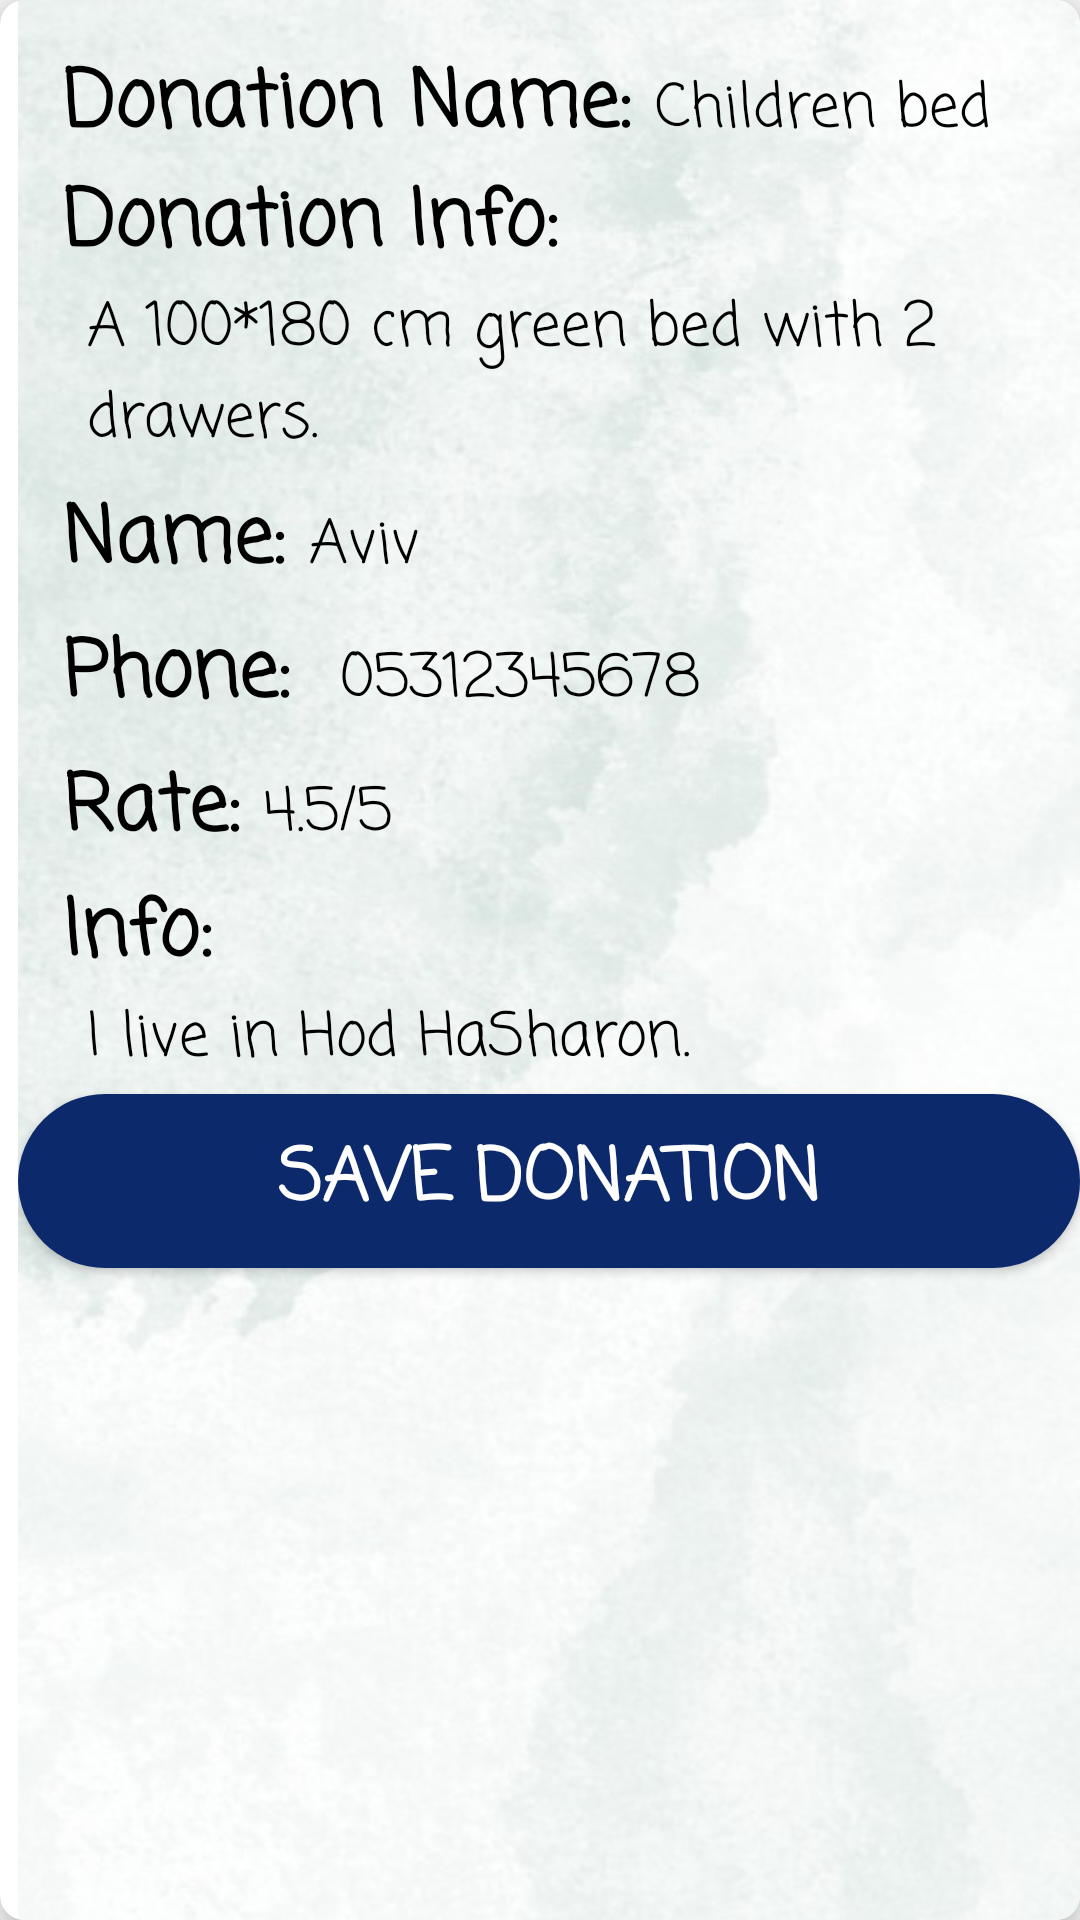

Here is an Android app screen rendered from its layout file. Give the layout XML and the strings, colors and styles it references.
<!-- AndroidManifest.xml: application theme Theme.HandShake -->
<!-- res/layout/item.xml -->
<?xml version="1.0" encoding="utf-8"?>
<androidx.cardview.widget.CardView xmlns:android="http://schemas.android.com/apk/res/android"
    xmlns:app="http://schemas.android.com/apk/res-auto"
    android:layout_width="match_parent"
    android:layout_height="match_parent"
    android:layout_margin="16dp"
    android:background="@color/material_dynamic_primary90"
    app:cardCornerRadius="8dp"
    app:cardElevation="8dp">


    <LinearLayout
        android:layout_width="wrap_content"
        android:layout_height="698dp"
        android:layout_marginLeft="6dp"
        android:background="@drawable/itembackground"
        android:orientation="vertical"
        android:paddingTop="15dp">


        <LinearLayout
            android:layout_width="match_parent"
            android:layout_height="wrap_content"
            android:layout_gravity="center_vertical"
            android:orientation="horizontal"
            android:paddingLeft="15dp">

            <TextView
                android:layout_width="wrap_content"
                android:layout_height="wrap_content"
                android:fontFamily="casual"
                android:text="Donation Name:"
                android:textColor="@color/black"
                android:textSize="26dp"
                android:textStyle="bold" />

            <TextView
                android:id="@+id/showDonationName"
                android:layout_width="wrap_content"
                android:layout_height="wrap_content"
                android:layout_marginLeft="8dp"
                android:fontFamily="casual"
                android:text="Children bed"
                android:textColor="@color/black"
                android:textSize="20dp" />


        </LinearLayout>

        <LinearLayout
            android:layout_width="match_parent"
            android:layout_height="wrap_content"
            android:layout_gravity="center_vertical"
            android:orientation="vertical"
            android:paddingLeft="15dp"
            android:paddingBottom="5dp">


            <TextView
                android:layout_width="wrap_content"
                android:layout_height="wrap_content"
                android:fontFamily="casual"
                android:text="Donation Info:"
                android:textColor="@color/black"
                android:textSize="26dp"
                android:textStyle="bold" />

            <TextView
                android:id="@+id/showDonationInfo"
                android:layout_width="wrap_content"
                android:layout_height="wrap_content"
                android:layout_marginLeft="8dp"
                android:fontFamily="casual"
                android:text="A 100*180 cm green bed with 2 drawers."
                android:textColor="@color/black"
                android:textSize="20dp" />

        </LinearLayout>

        <LinearLayout
            android:layout_width="match_parent"
            android:layout_height="wrap_content"
            android:layout_gravity="center_vertical"
            android:orientation="horizontal"
            android:paddingLeft="15dp"
            android:paddingBottom="5dp">

            <TextView
                android:layout_width="wrap_content"
                android:layout_height="wrap_content"
                android:fontFamily="casual"
                android:text="Name:"
                android:textColor="@color/black"
                android:textSize="26dp"
                android:textStyle="bold" />

            <TextView
                android:id="@+id/showDonorName"
                android:layout_width="wrap_content"
                android:layout_height="wrap_content"
                android:layout_marginLeft="8dp"
                android:fontFamily="casual"
                android:text="Aviv"
                android:textColor="@color/black"
                android:textSize="20dp" />
        </LinearLayout>

        <LinearLayout
            android:layout_width="match_parent"
            android:layout_height="wrap_content"
            android:layout_gravity="center_vertical"
            android:orientation="horizontal"
            android:paddingLeft="15dp"
            android:paddingBottom="5dp">

            <TextView
                android:layout_width="wrap_content"
                android:layout_height="wrap_content"
                android:fontFamily="casual"
                android:text="Phone: "
                android:textColor="@color/black"
                android:textSize="26dp"
                android:textStyle="bold" />

            <TextView
                android:id="@+id/showDonorPhone"
                android:layout_width="wrap_content"
                android:layout_height="wrap_content"
                android:layout_marginLeft="8dp"
                android:fontFamily="casual"
                android:text="05312345678"
                android:textColor="@color/black"
                android:textSize="20dp" />
        </LinearLayout>

        <LinearLayout
            android:layout_width="match_parent"
            android:layout_height="wrap_content"
            android:layout_gravity="center_vertical"
            android:orientation="horizontal"
            android:paddingLeft="15dp"
            android:paddingBottom="2dp">

            <TextView
                android:layout_width="wrap_content"
                android:layout_height="wrap_content"
                android:fontFamily="casual"
                android:text="Rate:"
                android:textColor="@color/black"
                android:textSize="26dp"
                android:textStyle="bold" />

            <TextView
                android:id="@+id/showDonorRate"
                android:layout_width="wrap_content"
                android:layout_height="wrap_content"
                android:layout_marginLeft="8dp"
                android:fontFamily="casual"
                android:text="4.5/5 "
                android:textColor="@color/black"
                android:textSize="20dp" />
        </LinearLayout>

        <LinearLayout
            android:layout_width="match_parent"
            android:layout_height="wrap_content"
            android:layout_gravity="center_vertical"
            android:orientation="vertical"
            android:paddingLeft="15dp"
            android:paddingBottom="3dp">

            <TextView
                android:layout_width="wrap_content"
                android:layout_height="wrap_content"
                android:fontFamily="casual"
                android:text="Info:"
                android:textColor="@color/black"
                android:textSize="26dp"
                android:textStyle="bold" />

            <TextView
                android:id="@+id/showDonorInfo"
                android:layout_width="match_parent"
                android:layout_height="wrap_content"
                android:layout_marginLeft="8dp"
                android:fontFamily="casual"
                android:text="I live in Hod HaSharon."
                android:textColor="@color/black"
                android:textSize="20dp" />
        </LinearLayout>

        <Button
            android:id="@+id/saveDonation"
            android:layout_width="match_parent"
            android:layout_height="58dp"
            android:background="@drawable/blue_button"
            android:fontFamily="casual"
            android:text="Save Donation"
            android:textColor="#FEFEFE"
            android:textSize="24sp"
            android:textStyle="bold" />
    </LinearLayout>


</androidx.cardview.widget.CardView>
<!-- resources referenced by this layout -->
<resources>
  <!-- drawable blue_button (drawable) -->
  <?xml version="1.0" encoding="utf-8"?>
  <shape xmlns:android="http://schemas.android.com/apk/res/android">
      <solid android:color="#0c296b" />
      <corners android:radius="75dp"/>
  
  </shape>
  <!-- drawable itembackground: jpg bitmap (drawable, 45953 bytes) -->
  <style name="Theme.HandShake" parent="Base.Theme.HandShake" />
  <style name="Base.Theme.HandShake" parent="Theme.AppCompat.Light.NoActionBar">
          
          
      </style>
  <!-- not gathered from this repository: default colours our renderer supplied (Android Studio template values) -->
  <color name="black">#FF000000</color>
</resources>
